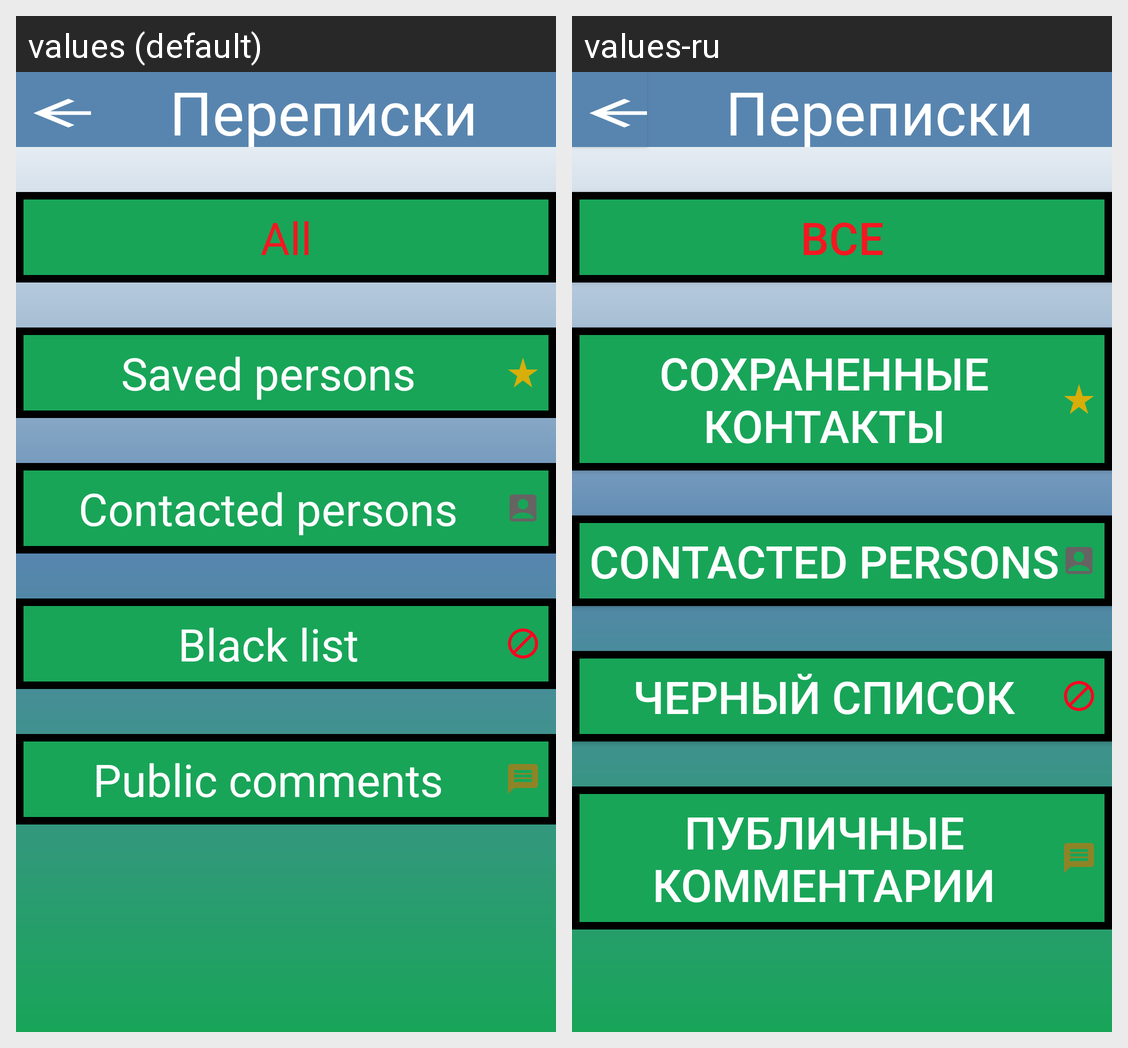

The Android screen above is rendered under two locales of the same app. Produce the string resources it draws, with the default and per-locale values.
Android screen res/layout/activity_chat_list.xml rendered under 2 locales, left to right: values (default), values-ru. Device: Nexus 5 (rendered at 1080×1920; each locale shown at half size, 540×960, under a caption strip naming it); theme Theme.NavigatorAppAndroid.
Strings drawn on this screen, with the default value and each locale's value (text and hints the layout hard-codes, and strings that could not be matched under every locale, appear in the picture but are not listed):

all
  values: All
  values-ru: Все

saved_persons
  values: Saved persons
  values-ru: Сохраненные контакты

contacted_persons
  values: Contacted persons
  values-ru: Contacted persons

black_list
  values: Black list
  values-ru: Черный список

public_comments
  values: Public comments
  values-ru: Публичные комментарии
